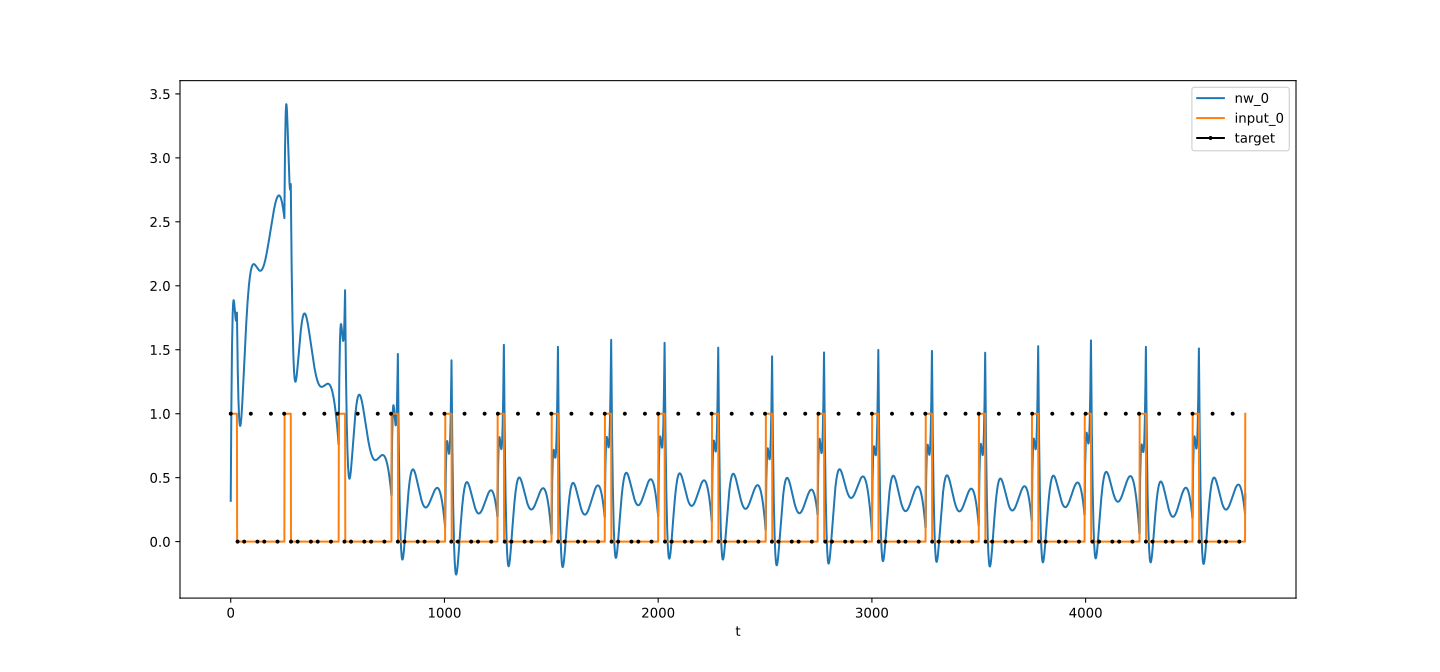

Values plotted in this chart, from the file beside it:
t, nw_0, target_0, input_0
0, 0.3186, 1, 1
1, 0.5988, , 1
2, 0.8434, , 1
3, 1.055, , 1
4, 1.236, , 1
5, 1.39, , 1
6, 1.518, , 1
7, 1.623, , 1
8, 1.707, , 1
9, 1.772, , 1
10, 1.821, , 1
11, 1.855, , 1
12, 1.876, , 1
13, 1.886, , 1
14, 1.887, , 1
15, 1.881, , 1
16, 1.868, , 1
17, 1.852, , 1
18, 1.832, , 1
19, 1.811, , 1
20, 1.79, , 1
21, 1.77, , 1
22, 1.753, , 1
23, 1.739, , 1
24, 1.73, , 1
25, 1.726, , 1
26, 1.73, , 1
27, 1.741, , 1
28, 1.761, , 1
29, 1.79, , 1
30, 1.655, , 0
31, 1.534, , 0
32, 1.426, 0, 0
33, 1.331, , 0
34, 1.247, , 0
35, 1.175, , 0
36, 1.113, , 0
37, 1.06, , 0
38, 1.016, , 0
39, 0.9803, , 0
40, 0.9522, , 0
41, 0.9311, , 0
42, 0.9165, , 0
43, 0.9078, , 0
44, 0.9045, , 0
45, 0.9063, , 0
46, 0.9125, , 0
47, 0.9229, , 0
48, 0.9369, , 0
49, 0.9544, , 0
50, 0.9747, , 0
51, 0.9978, , 0
52, 1.023, , 0
53, 1.051, , 0
54, 1.08, , 0
55, 1.111, , 0
56, 1.143, , 0
57, 1.176, , 0
58, 1.21, , 0
59, 1.244, , 0
... 4,688 more rows
